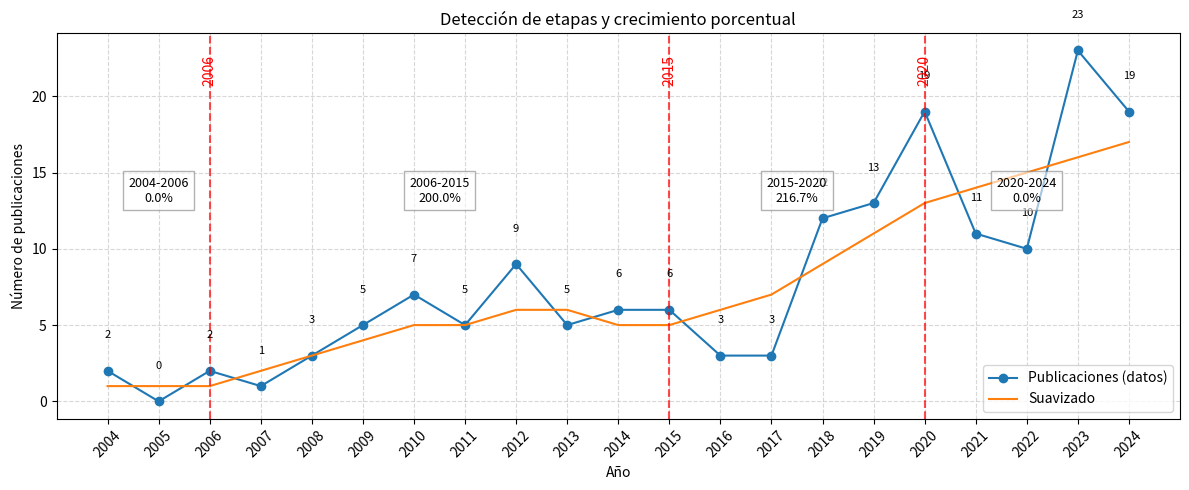

Generate this figure with matplotlib:
import numpy as np
import matplotlib.pyplot as plt
from scipy.signal import find_peaks
from scipy.ndimage import gaussian_filter1d

# --- Datos --- 1
# years = np.array([
#     2003, 2004, 2005, 2006, 2007, 2008, 2009, 2010, 2011, 2012, 2013,
#     2014, 2015, 2016, 2017, 2018, 2019, 2020, 2021, 2022, 2023, 2024
# ])
# values = np.array([
#     1, 0, 0, 2, 0, 1, 3, 0, 0, 1, 2, 2, 5, 4, 16, 31, 50, 50, 85, 127, 141, 142
# ])


# --- Datos --- 2 (Profesor Sebastián Robledo)
years = np.array(
    [2004, 2005, 2006, 2007, 2008, 2009, 2010, 2011, 2012, 2013, 
         2014, 2015, 2016, 2017, 2018, 2019, 2020, 2021, 2022, 2023, 2024]
)
values = np.array(
    [2, 0, 2, 1, 3, 5, 7, 5, 9, 5, 
    6, 6, 3, 3, 12, 13, 19, 11, 10, 23, 19]
          )

# --- Suavizado ---
smoothed = gaussian_filter1d(values, sigma=2)

# --- Derivadas ---
d1 = np.gradient(smoothed)
d2 = np.gradient(d1)

# --- Detectar puntos de cambio (picos en la 2ª derivada) ---
peaks_idx, _ = find_peaks(np.abs(d2), height=np.std(d2))
change_years = years[peaks_idx]

# --- Añadir inicio y fin como bordes de periodos ---
period_limits = np.sort(np.concatenate(([years[0]], change_years, [years[-1]])))

# --- Calcular crecimiento por periodo ---
periods = []
for i in range(len(period_limits)-1):
    start = period_limits[i]
    end = period_limits[i+1]
    start_val = values[np.where(years == start)][0]
    end_val = values[np.where(years == end)][0]
    growth = ((end_val - start_val) / start_val * 100) if start_val > 0 else np.nan
    periods.append((start, end, start_val, end_val, growth))

# --- Graficar ---
plt.figure(figsize=(12,5))
plt.plot(years, values, "o-", label="Publicaciones (datos)")
plt.plot(years, smoothed, "-", label="Suavizado")

# Mostrar el número exacto en cada punto
for x, y in zip(years, values):
    plt.text(x, y + 2, str(y), ha="center", va="bottom", fontsize=8, color="black")

# Marcar años de cambio
for y in change_years:
    plt.axvline(x=y, color="red", linestyle="--", alpha=0.7)
    plt.text(y, max(values)*0.9, str(y), rotation=90, 
             color="red", fontsize=10, ha="center", va="bottom")

# Mostrar info de periodos en la gráfica
for (start, end, s_val, e_val, growth) in periods:
    label = f"{start}-{end}\n{growth:.1f}%"
    plt.text((start+end)/2, max(values)*0.6, label,
             ha="center", va="center", fontsize=9,
             bbox=dict(facecolor="white", alpha=0.6, edgecolor="gray"))

plt.xticks(years, rotation=45)
plt.xlabel("Año")
plt.ylabel("Número de publicaciones")
plt.title("Detección de etapas y crecimiento porcentual")
plt.legend()
plt.grid(True, linestyle="--", alpha=0.5)
plt.tight_layout()

# --- Guardar ---
plt.savefig("cambio_etapas_con_crecimiento.png", dpi=300, bbox_inches="tight")
plt.show()

# --- Mostrar resultados en consola ---
print("Periodos detectados con crecimiento:")
for (start, end, s_val, e_val, growth) in periods:
    print(f"{start}-{end}: {s_val} → {e_val}, Crecimiento = {growth:.1f}%")
